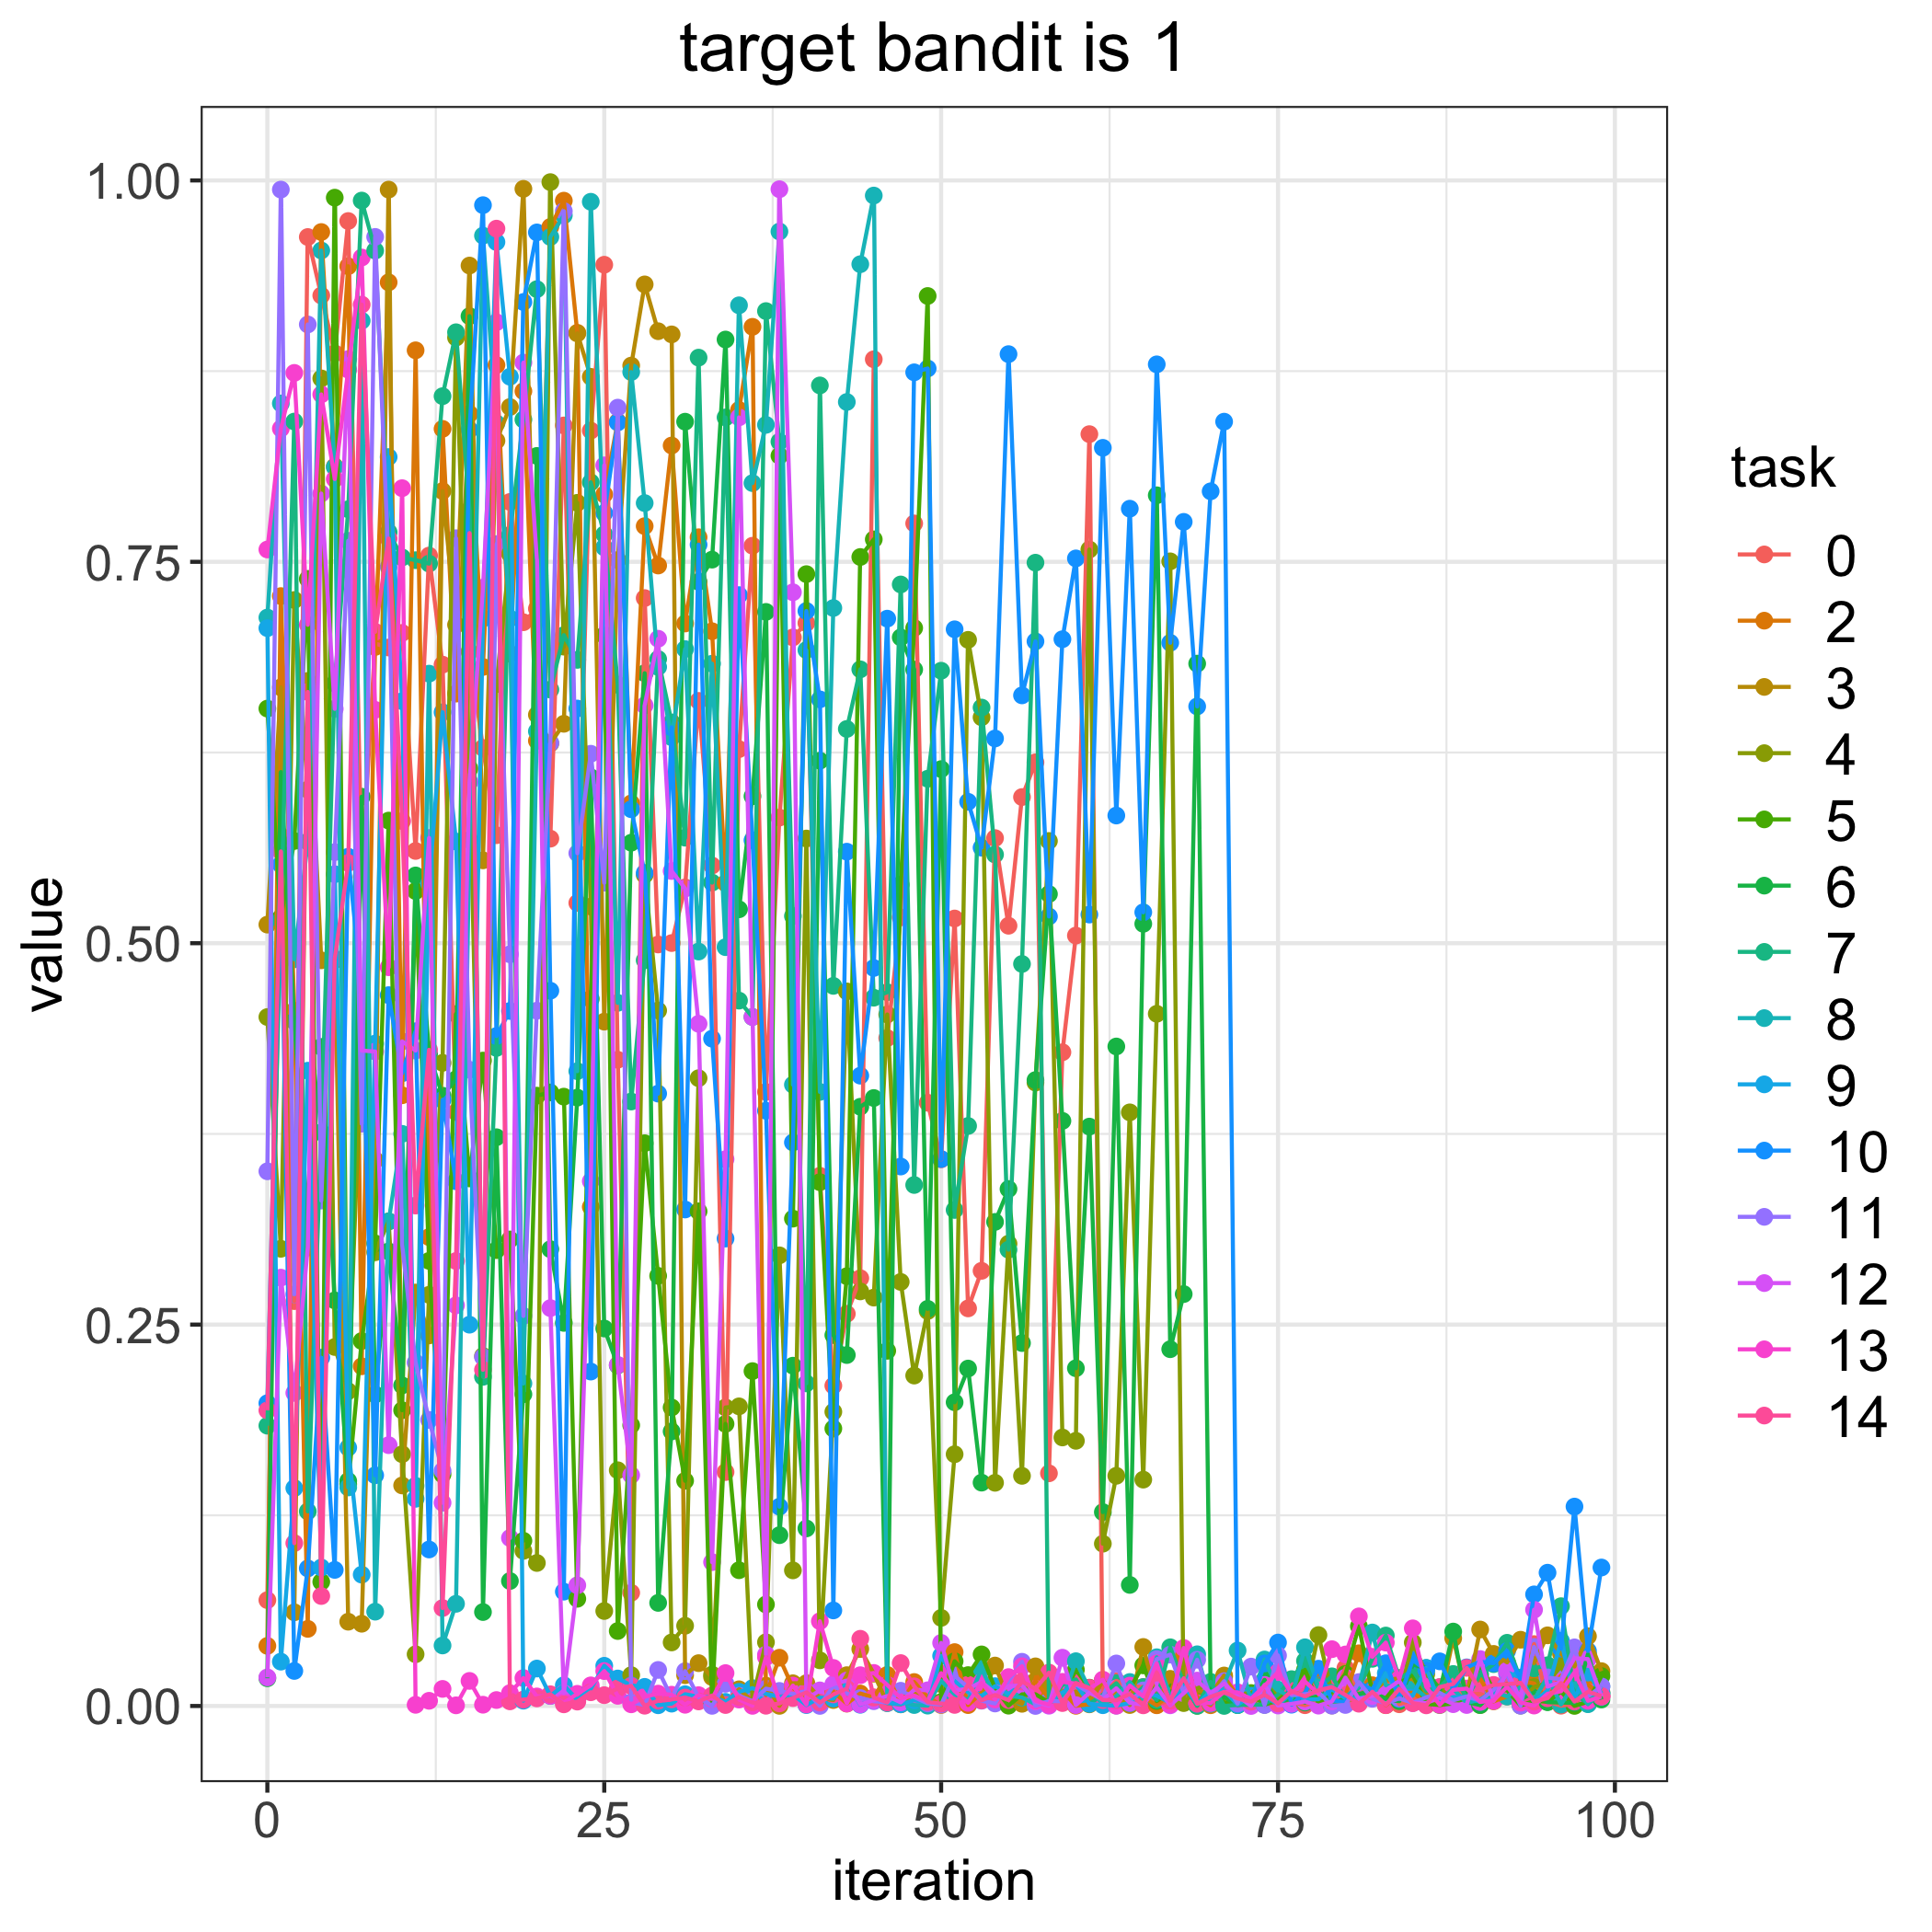

Source data for this figure (header and first rows):
, 0, 2, 3, 4, 5, 6, 7, 8, 9, 10, 11, 12, 13, 14
0, 0.06939, 0.0394, 0.5122, 0.4516, 0.6538, 0.01818, 0.1837, 0.7135, 0.7065, 0.1985, 0.3505, 0.01873, 0.7581, 0.1938
1, 0.5703, 0.7275, 0.6677, 0.2997, 0.5168, 0.6122, 0.5149, 0.8538, 0.02906, 0.5516, 0.994, 0.2808, 0.8373, 0.5602
2, 0.2654, 0.4557, 0.06141, 0.725, 0.567, 0.4488, 0.8419, 0.4894, 0.1428, 0.02297, 0.2698, 0.2052, 0.8738, 0.1068
3, 0.9629, 0.05055, 0.6719, 0.6007, 0.7388, 0.3175, 0.1276, 0.5666, 0.4164, 0.09017, 0.9056, 0.3005, 0.7087, 0.6647
4, 0.9246, 0.9662, 0.4888, 0.8702, 0.08137, 0.432, 0.376, 0.9541, 0.09076, 0.2283, 0.3313, 0.7947, 0.8597, 0.07208
5, 0.8867, 0.8125, 0.4889, 0.2353, 0.9887, 0.2659, 0.6704, 0.8121, 0.5452, 0.0892, 0.5597, 0.6536, 0.8043, 0.4899
6, 0.9734, 0.9437, 0.05524, 0.2064, 0.1454, 0.1475, 0.7845, 0.1433, 0.1693, 0.5567, 0.7638, 0.8829, 0.876, 0.5526
7, 0.5436, 0.2227, 0.05391, 0.4318, 0.2392, 0.596, 0.9868, 0.908, 0.0861, 0.4688, 0.3817, 0.4296, 0.9495, 0.9186
8, 0.6964, 0.6942, 0.3578, 0.2974, 0.3032, 0.2042, 0.954, 0.06182, 0.4342, 0.1512, 0.963, 0.429, 0.6529, 0.7041
9, 0.6938, 0.9332, 0.994, 0.3177, 0.5804, 0.298, 0.7694, 0.3176, 0.8187, 0.466, 0.7466, 0.171, 0.4842, 0.7652
10, 0.7034, 0.4003, 0.1446, 0.1651, 0.1938, 0.2101, 0.7529, 0.375, 0.6586, 0.4147, 0.3024, 0.4356, 0.7983, 0.5801
11, 0.5605, 0.8886, 0.271, 0.03391, 0.5342, 0.5444, 0.7511, 0.1443, 0.1358, 0.4423, 0.2251, 0.4296, 0.0007658, 0.328
12, 0.7541, 0.3074, 0.2429, 0.2695, 0.2918, 0.4274, 0.7488, 0.6767, 0.5391, 0.1026, 0.1875, 0.569, 0.0034, 0.4301
13, 0.6826, 0.8371, 0.7964, 0.4216, 0.1518, 0.4001, 0.8586, 0.03966, 0.6514, 0.3973, 0.1542, 0.1332, 0.0112, 0.06419
14, 0.3893, 0.6636, 0.7087, 0.897, 0.4536, 0.4108, 0.9005, 0.06697, 0.5667, 0.344, 0.7655, 0.2626, 0.0004247, 0.2917
15, 0.6911, 0.847, 0.9442, 0.6144, 0.3458, 0.911, 0.784, 0.5677, 0.2499, 0.8365, 0.4171, 0.6057, 0.01644, 0.7688
16, 0.628, 0.6811, 0.5543, 0.2294, 0.4231, 0.06158, 0.2158, 0.9638, 0.7128, 0.9838, 0.2288, 0.733, 0.0008278, 0.2204
17, 0.5708, 0.879, 0.8294, 0.6699, 0.2988, 0.3728, 0.4313, 0.8408, 0.9596, 0.4392, 0.7616, 0.907, 0.003893, 0.9684
18, 0.7893, 0.6898, 0.8515, 0.7552, 0.3058, 0.08192, 0.7676, 0.7129, 0.8713, 0.4556, 0.4927, 0.1101, 0.008419, 0.003037
19, 0.7104, 0.8618, 0.9945, 0.1017, 0.1083, 0.2043, 0.8432, 0.2114, 0.003483, 0.9203, 0.2557, 0.8806, 0.01832, 0.004201
20, 0.7193, 0.6327, 0.6497, 0.09374, 0.4001, 0.8194, 0.9287, 0.6389, 0.02454, 0.9659, 0.4557, 0.7517, 0.006259, 0.004989
21, 0.5685, 0.9695, 0.6309, 0.9989, 0.4022, 0.2994, 0.6662, 0.9629, 0.006586, 0.4689, 0.6313, 0.2608, 0.006649, 0.007688
22, 0.8394, 0.9867, 0.6438, 0.6944, 0.3994, 0.2511, 0.7019, 0.9771, 0.01361, 0.07495, 0.9799, 0.008398, 0.002146, 0.001083
23, 0.5264, 0.9001, 0.8997, 0.7887, 0.07027, 0.3988, 0.6857, 0.4161, 0.003991, 0.6538, 0.559, 0.07911, 0.00797, 0.002878
24, 0.836, 0.3271, 0.8713, 0.524, 0.4635, 0.6088, 0.8021, 0.986, 0.01127, 0.2192, 0.6242, 0.344, 0.01351, 0.008987
25, 0.9447, 0.7942, 0.4486, 0.06226, 0.7019, 0.2474, 0.768, 0.7595, 0.02636, 0.782, 0.5397, 0.8132, 0.02289, 0.007086
26, 0.4236, 0.8418, 0.7512, 0.1545, 0.04914, 0.2233, 0.6694, 0.4609, 0.01802, 0.8414, 0.8511, 0.2236, 0.006655, 0.01151
27, 0.07421, 0.5917, 0.8786, 0.0202, 0.1841, 0.5659, 0.3962, 0.8744, 0.01351, 0.5878, 0.00246, 0.1513, 0.001098, 0.01312
28, 0.7262, 0.7734, 0.9318, 0.5448, 0.3689, 0.677, 0.4888, 0.7885, 0.01253, 0.546, 0.0005842, 0.6559, 0.006019, 0.0001798
29, 0.4992, 0.7476, 0.9012, 0.4559, 0.2819, 0.06758, 0.6862, 0.6811, 0.0004755, 0.4014, 0.02363, 0.6996, 0.008096, 0.003466
30, 0.5001, 0.8262, 0.8991, 0.04166, 0.1957, 0.18, 0.6447, 0.635, 0.001536, 0.6415, 0.005368, 0.5473, 0.007391, 0.004334
31, 0.5366, 0.7096, 0.02017, 0.05257, 0.1476, 0.8419, 0.5692, 0.6928, 0.007707, 0.3254, 0.02284, 0.5358, 0.0007997, 0.005525
32, 0.6588, 0.7661, 0.02808, 0.4115, 0.3243, 0.7369, 0.8838, 0.4945, 0.006034, 0.7612, 0.005655, 0.4472, 0.007098, 0.002991
33, 0.5509, 0.7045, 0.01896, 0.02056, 0.002759, 0.7514, 0.5397, 0.6832, 0.005929, 0.4374, 0.0001026, 0.0943, 0.004652, 0.006843
34, 0.1533, 0.5394, 0.001323, 0.1957, 0.1849, 0.8957, 0.8446, 0.4974, 0.002703, 0.3064, 0.01454, 0.3584, 0.02156, 0.0006325
35, 0.6272, 0.8495, 0.01094, 0.1964, 0.08899, 0.5222, 0.4624, 0.9181, 0.009293, 0.7282, 0.006745, 0.8447, 0.004225, 0.005817
36, 0.7606, 0.904, 0.003104, 0.004255, 0.2195, 0.5963, 0.4516, 0.8016, 0.0117, 0.5675, 0.003162, 0.4517, 9.952335676659314e-05, 0.00235
37, 0.4025, 0.007091, 0.01333, 0.04178, 0.06654, 0.7172, 0.9144, 0.8398, 0.007963, 0.3902, 0.01133, 0.03369, 0.03202, 0.0001559
38, 0.5823, 0.03163, 9.523132075515968e-05, 0.2954, 0.8195, 0.112, 0.8287, 0.9665, 0.006086, 0.1306, 0.009874, 0.9942, 0.002526, 0.001689
39, 0.7005, 0.0119, 0.01489, 0.08889, 0.3194, 0.2231, 0.5178, 0.4072, 0.007532, 0.3694, 0.007852, 0.73, 0.01337, 0.005204
40, 0.7099, 0.004897, 0.01495, 0.5686, 0.7419, 0.1164, 0.2115, 0.6922, 0.0006001, 0.7178, 0.009833, 0.004466, 0.0009866, 0.008888
41, 0.3475, 0.002783, 0.005227, 0.02993, 0.3433, 0.6196, 0.8656, 0.4025, 0.005438, 0.6598, 6.157008228046339e-05, 0.01022, 0.05556, 0.002252
42, 0.21, 0.009434, 0.0039, 0.1928, 0.1819, 0.2431, 0.472, 0.7197, 0.004848, 0.06264, 0.01314, 0.01426, 0.02495, 0.007583
43, 0.2571, 0.001562, 0.02019, 0.4684, 0.2817, 0.23, 0.6404, 0.8548, 0.01523, 0.56, 0.00808, 0.01669, 0.001636, 0.01135
44, 0.2804, 0.008193, 0.03733, 0.2718, 0.7532, 0.3928, 0.6795, 0.9451, 0.0007997, 0.4132, 0.005199, 0.001038, 0.02017, 0.04405
45, 0.8828, 0.005547, 0.02119, 0.2677, 0.7647, 0.3985, 0.4643, 0.9901, 0.004741, 0.4838, 0.003139, 0.003769, 0.02166, 0.005538
46, 0.4378, 0.02038, 0.001901, 0.4533, 0.2328, 0.01161, 0.4679, 0.004421, 0.001922, 0.7127, 0.002327, 0.006522, 0.01384, 0.002356
47, 0.5169, 0.001404, 0.001072, 0.278, 0.5383, 0.7005, 0.7352, 0.002787, 0.00113, 0.3536, 0.009969, 0.002392, 0.005144, 0.02812
48, 0.7752, 0.01571, 0.008516, 0.2166, 0.7066, 0.6794, 0.3415, 0.0006303, 0.003731, 0.8742, 0.00579, 0.01058, 0.0068, 0.0129
49, 0.3954, 0.005692, 0.003792, 0.2589, 0.9243, 0.2603, 0.6078, 0.0002295, 0.002137, 0.8767, 0.001707, 0.01028, 0.003163, 0.002542
50, 0.3583, 0.0006387, 0.0144, 0.05775, 0.002546, 0.6141, 0.6786, 0.01648, 0.03291, 0.3585, 0.0009614, 0.04135, 0.02147, 0.001595
51, 0.5162, 0.03532, 0.008309, 0.165, 0.02932, 0.1991, 0.3251, 0.007594, 0.01655, 0.7058, 0.01999, 0.01002, 0.009762, 0.0007107
52, 0.2606, 0.0005842, 0.01004, 0.6989, 0.02024, 0.2212, 0.3802, 0.003754, 0.008979, 0.5927, 0.01208, 0.01139, 0.00204, 0.014
53, 0.2852, 0.008745, 0.006282, 0.6481, 0.03381, 0.1464, 0.6545, 0.02428, 0.0066, 0.5626, 0.003469, 0.01569, 0.01528, 0.003692
54, 0.5689, 0.009829, 0.02651, 0.1463, 0.01147, 0.3173, 0.5581, 0.006271, 0.01298, 0.6342, 0.00164, 0.008376, 0.00427, 0.007189
55, 0.5114, 0.007444, 0.004505, 0.303, 0.0002071, 0.3389, 0.2991, 0.006689, 0.007901, 0.8861, 0.01649, 0.01296, 0.01894, 0.003881
56, 0.5958, 0.003446, 0.001436, 0.1509, 0.007612, 0.2379, 0.4864, 0.005577, 0.01399, 0.6625, 0.02897, 0.01354, 0.02603, 0.016
57, 0.6186, 0.01646, 0.02597, 0.4086, 0.007665, 0.4103, 0.7494, 0.001107, 0.001412, 0.6979, 3.14375916528419e-05, 0.002924, 0.003598, 0.01132
58, 0.1525, 0.004935, 0.0123, 0.567, 0.002513, 0.5322, 0.002255, 0.003059, 0.002675, 0.5175, 0.00329, 0.0001847, 0.000819, 0.02191
59, 0.4285, 0.01005, 0.006354, 0.176, 0.00527, 0.3835, 0.0138, 0.00388, 0.008886, 0.6993, 0.00311, 0.03164, 0.01583, 0.001919
... 40 more rows
